Run: headless pygame with SDL's dummy video driver; simulated clock (each Clock.tick advances the game by its frame time, no real sleeping); random seed 0; keys injected as events and as key.get_pressed() state; no mouse input.
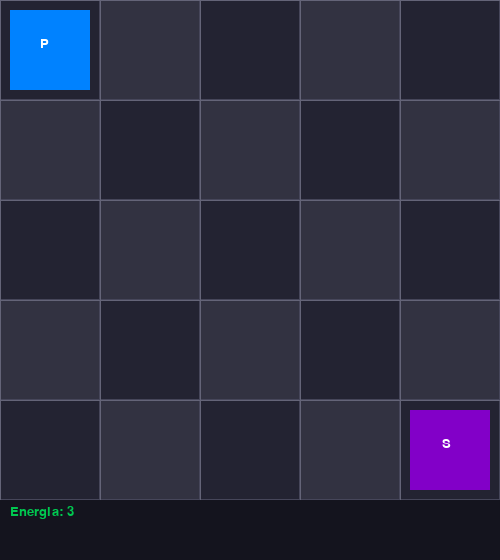
Frame 1 of 4 · flips 1–60 · no input
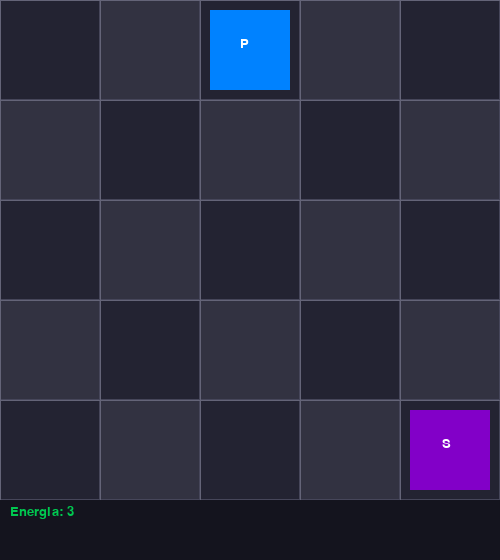
Frame 2 of 4 · flips 61–180 · tapped SPACE, RETURN · held RIGHT (→), D
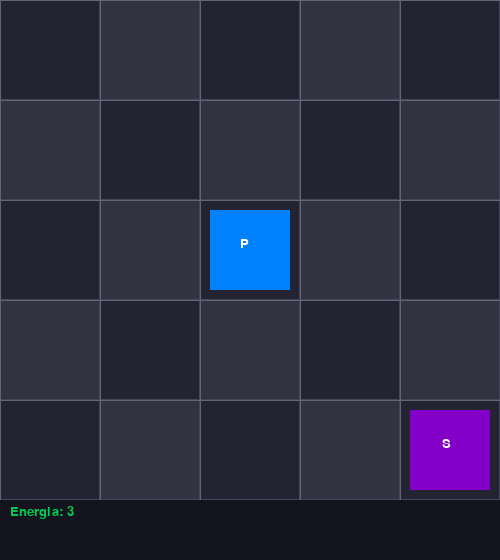
Frame 3 of 4 · flips 181–300 · held DOWN (↓), S
Frame 4 of 4 · flips 301–420 · held LEFT (←), A, UP (↑), W · screen same as frame 1, image omitted

The pygame program that drew these frames:

import pygame # Importa a lib do pygame
import random # Sorteará onde os componentes cairão
pygame.init()
# Define o tamanho e resolução da tela
TAMANHO = 5
BLOCO = 100
LARGURA = TAMANHO * BLOCO
ALTURA = TAMANHO * BLOCO + 60
tela = pygame.display.set_mode((LARGURA, ALTURA))
pygame.display.set_caption("Cyber-Geraldo - Bug do Milênio")
fonte = pygame.font.SysFont("arial", 20)
clock = pygame.time.Clock()
# Cria a classe para o robô usar orientacao a objetos
class Geraldo:
    # Construtor da classe, seta na direção que ele comeca
    def __init__(self):
        self.lin = 0 # comeca na linha 0 (cima)
        self.col = 0 # comeca na coluna 0 (esquerda)
        self.energia = 3 # energia inicial do robo
        self.coletados = 0 # quantos componentes pegou
    # Funcao de andar, recebe informação pra onde o robô vai
    # Retorna True se andou, False se bateu no limite do mapa
    def mover(self, direcao):
        # Tenta subir
        if direcao == "cima" and self.lin > 0:
            self.lin -= 1
            return True
        # Tenta descer
        elif direcao == "baixo" and self.lin < TAMANHO - 1:
            self.lin += 1
            return True
        # Tenta ir pra esquerda
        elif direcao == "esquerda" and self.col > 0:
            self.col -= 1
            return True
        # Tenta ir pra direita
        elif direcao == "direita" and self.col < TAMANHO - 1:
            self.col += 1
            return True
        
        # Se não deu nenhum dos if ali de cima,é pq bateu em parede
        return False
# Dicionario pra mapear as teclas de movimento
teclas = {
    pygame.K_w: "cima",
    pygame.K_UP: "cima",
    pygame.K_s: "baixo",
    pygame.K_DOWN: "baixo",
    pygame.K_a: "esquerda",
    pygame.K_LEFT: "esquerda",
    pygame.K_d: "direita",
    pygame.K_RIGHT: "direita"
}
# Cria o objeto do robo
geraldo = Geraldo()
# Mensagem que vai aparecer na barra inferior
msg = ""
rodando = True
# Laço principal do jogo
while rodando:
    clock.tick(30) 
    # Ler se o usuario fechou ou apertou tecla
    for evento in pygame.event.get():
        if evento.type == pygame.QUIT:
            rodando = False
        # Se apertou uma tecla que a gente mapeou
        if evento.type == pygame.KEYDOWN and evento.key in teclas:
            direcao = teclas[evento.key] 
            moveu = geraldo.mover(direcao) 
            # avisa se tentar sair do mapa
            if not moveu:
                msg = "Você bateu em uma parede"
            else:
                msg = "" 
    # limpa a tela pintando de preto
    tela.fill((0, 0, 0))
    # for pra desenhar o tabuleiro xadrez
    for i in range(TAMANHO):
        for j in range(TAMANHO):
            x = j * BLOCO
            y = i * BLOCO
            if (i + j) % 2 == 0:
                pygame.draw.rect(tela, (35, 35, 50), (x, y, BLOCO, BLOCO))
            else:
                pygame.draw.rect(tela, (50, 50, 65), (x, y, BLOCO, BLOCO))
            # bordinha
            pygame.draw.rect(tela, (70, 70, 90), (x, y, BLOCO, BLOCO), 1)
    # desenha o robo geraldo (P) na tela
    gx = geraldo.col * BLOCO 
    gy = geraldo.lin * BLOCO 
    pygame.draw.rect(tela, (0, 130, 255), (gx + 10, gy + 10, 80, 80)) 
    texto_robo = fonte.render("P", True, (255, 255, 255))
    tela.blit(texto_robo, (gx + 40, gy + 37))
    # desenha o servidor (S) no canto direito inferior
    sx = 4 * BLOCO
    sy = 4 * BLOCO
    pygame.draw.rect(tela, (130, 0, 200), (sx + 10, sy + 10, 80, 80)) 
    texto_servidor = fonte.render("S", True, (255, 255, 255))
    tela.blit(texto_servidor, (sx + 42, sy + 37))
    # linhas da grade
    for i in range(TAMANHO + 1):
        pygame.draw.line(tela, (100, 100, 120), (0, i * BLOCO), (LARGURA, i * BLOCO))
        pygame.draw.line(tela, (100, 100, 120), (i * BLOCO, 0), (i * BLOCO, TAMANHO * BLOCO))
    # barra de informações
    pygame.draw.rect(tela, (20, 20, 30), (0, TAMANHO * BLOCO, LARGURA, 60))
    # escreve a energia na barra
    texto_energia = fonte.render("Energia: " + str(geraldo.energia), True, (0, 200, 80))
    tela.blit(texto_energia, (10, TAMANHO * BLOCO + 5))
    # mostra a mensagem de parede se tiver
    if msg != "":
        texto_msg = fonte.render(msg, True, (255, 140, 0))
        tela.blit(texto_msg, (200, TAMANHO * BLOCO + 18))
    # atualiza a tela
    pygame.display.flip()
pygame.quit()
